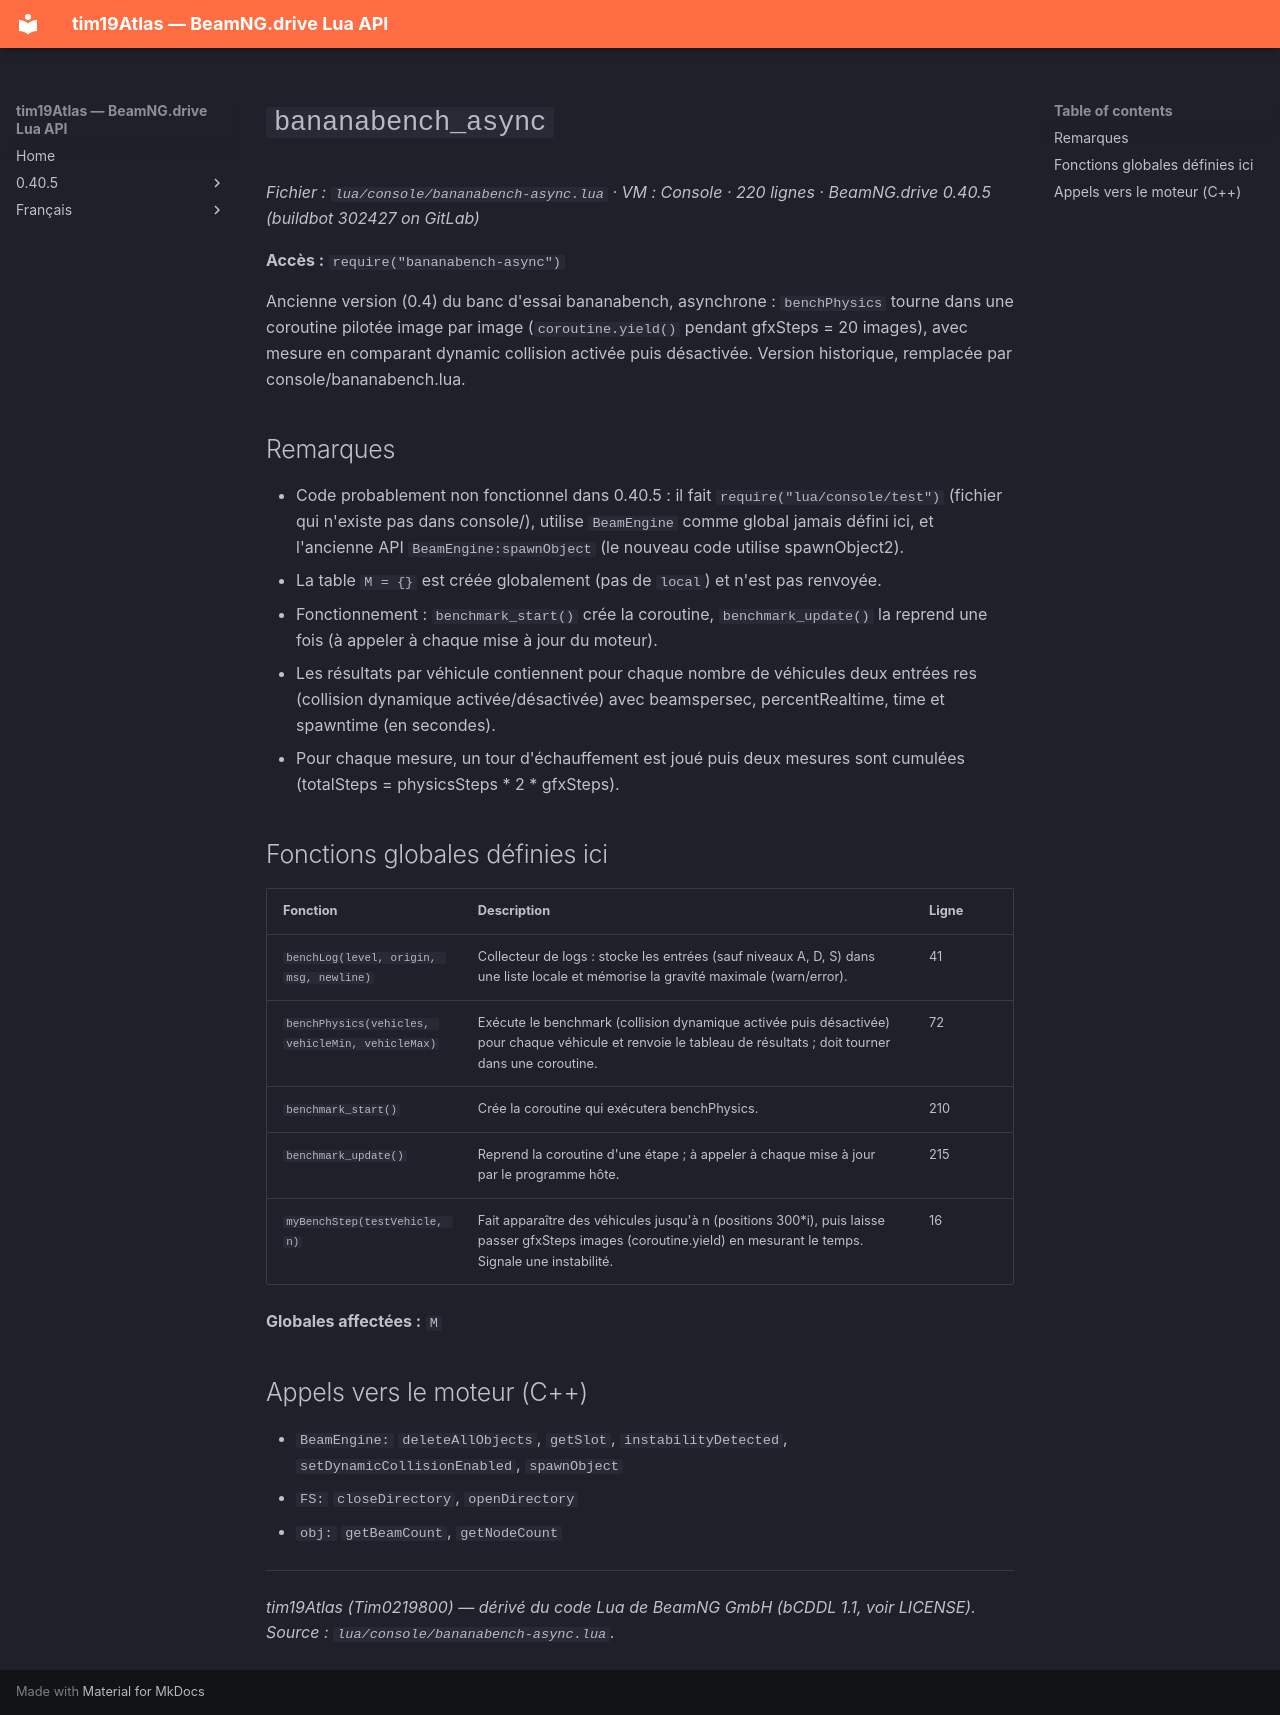

repository: Tim0219800/beamng-lua-atlas · page: fr/0.40.5/console/bananabench-async.html · generator: mkdocs

# `bananabench_async`

*Fichier : `lua/console/bananabench-async.lua` · VM : Console · 220 lignes · BeamNG.drive 0.40.5 (buildbot 302427 on GitLab)*

**Accès :** `require("bananabench-async")`

Ancienne version (0.4) du banc d'essai bananabench, asynchrone : `benchPhysics` tourne dans une coroutine pilotée image par image (`coroutine.yield()` pendant gfxSteps = 20 images), avec mesure en comparant dynamic collision activée puis désactivée. Version historique, remplacée par console/bananabench.lua.

## Remarques

- Code probablement non fonctionnel dans 0.40.5 : il fait `require("lua/console/test")` (fichier qui n'existe pas dans console/), utilise `BeamEngine` comme global jamais défini ici, et l'ancienne API `BeamEngine:spawnObject` (le nouveau code utilise spawnObject2).
- La table `M = {}` est créée globalement (pas de `local`) et n'est pas renvoyée.
- Fonctionnement : `benchmark_start()` crée la coroutine, `benchmark_update()` la reprend une fois (à appeler à chaque mise à jour du moteur).
- Les résultats par véhicule contiennent pour chaque nombre de véhicules deux entrées res (collision dynamique activée/désactivée) avec beamspersec, percentRealtime, time et spawntime (en secondes).
- Pour chaque mesure, un tour d'échauffement est joué puis deux mesures sont cumulées (totalSteps = physicsSteps * 2 * gfxSteps).

## Fonctions globales définies ici

| Fonction | Description | Ligne |
|---|---|---|
| `benchLog(level, origin, msg, newline)` | Collecteur de logs : stocke les entrées (sauf niveaux A, D, S) dans une liste locale et mémorise la gravité maximale (warn/error). | 41 |
| `benchPhysics(vehicles, vehicleMin, vehicleMax)` | Exécute le benchmark (collision dynamique activée puis désactivée) pour chaque véhicule et renvoie le tableau de résultats ; doit tourner dans une coroutine. | 72 |
| `benchmark_start()` | Crée la coroutine qui exécutera benchPhysics. | 210 |
| `benchmark_update()` | Reprend la coroutine d'une étape ; à appeler à chaque mise à jour par le programme hôte. | 215 |
| `myBenchStep(testVehicle, n)` | Fait apparaître des véhicules jusqu'à n (positions 300*i), puis laisse passer gfxSteps images (coroutine.yield) en mesurant le temps. Signale une instabilité. | 16 |

**Globales affectées :** `M`

## Appels vers le moteur (C++)

- `BeamEngine:` `deleteAllObjects`, `getSlot`, `instabilityDetected`, `setDynamicCollisionEnabled`, `spawnObject`
- `FS:` `closeDirectory`, `openDirectory`
- `obj:` `getBeamCount`, `getNodeCount`

---
*tim19Atlas (Tim0219800) — dérivé du code Lua de BeamNG GmbH (bCDDL 1.1, voir LICENSE). Source : `lua/console/bananabench-async.lua`.*
